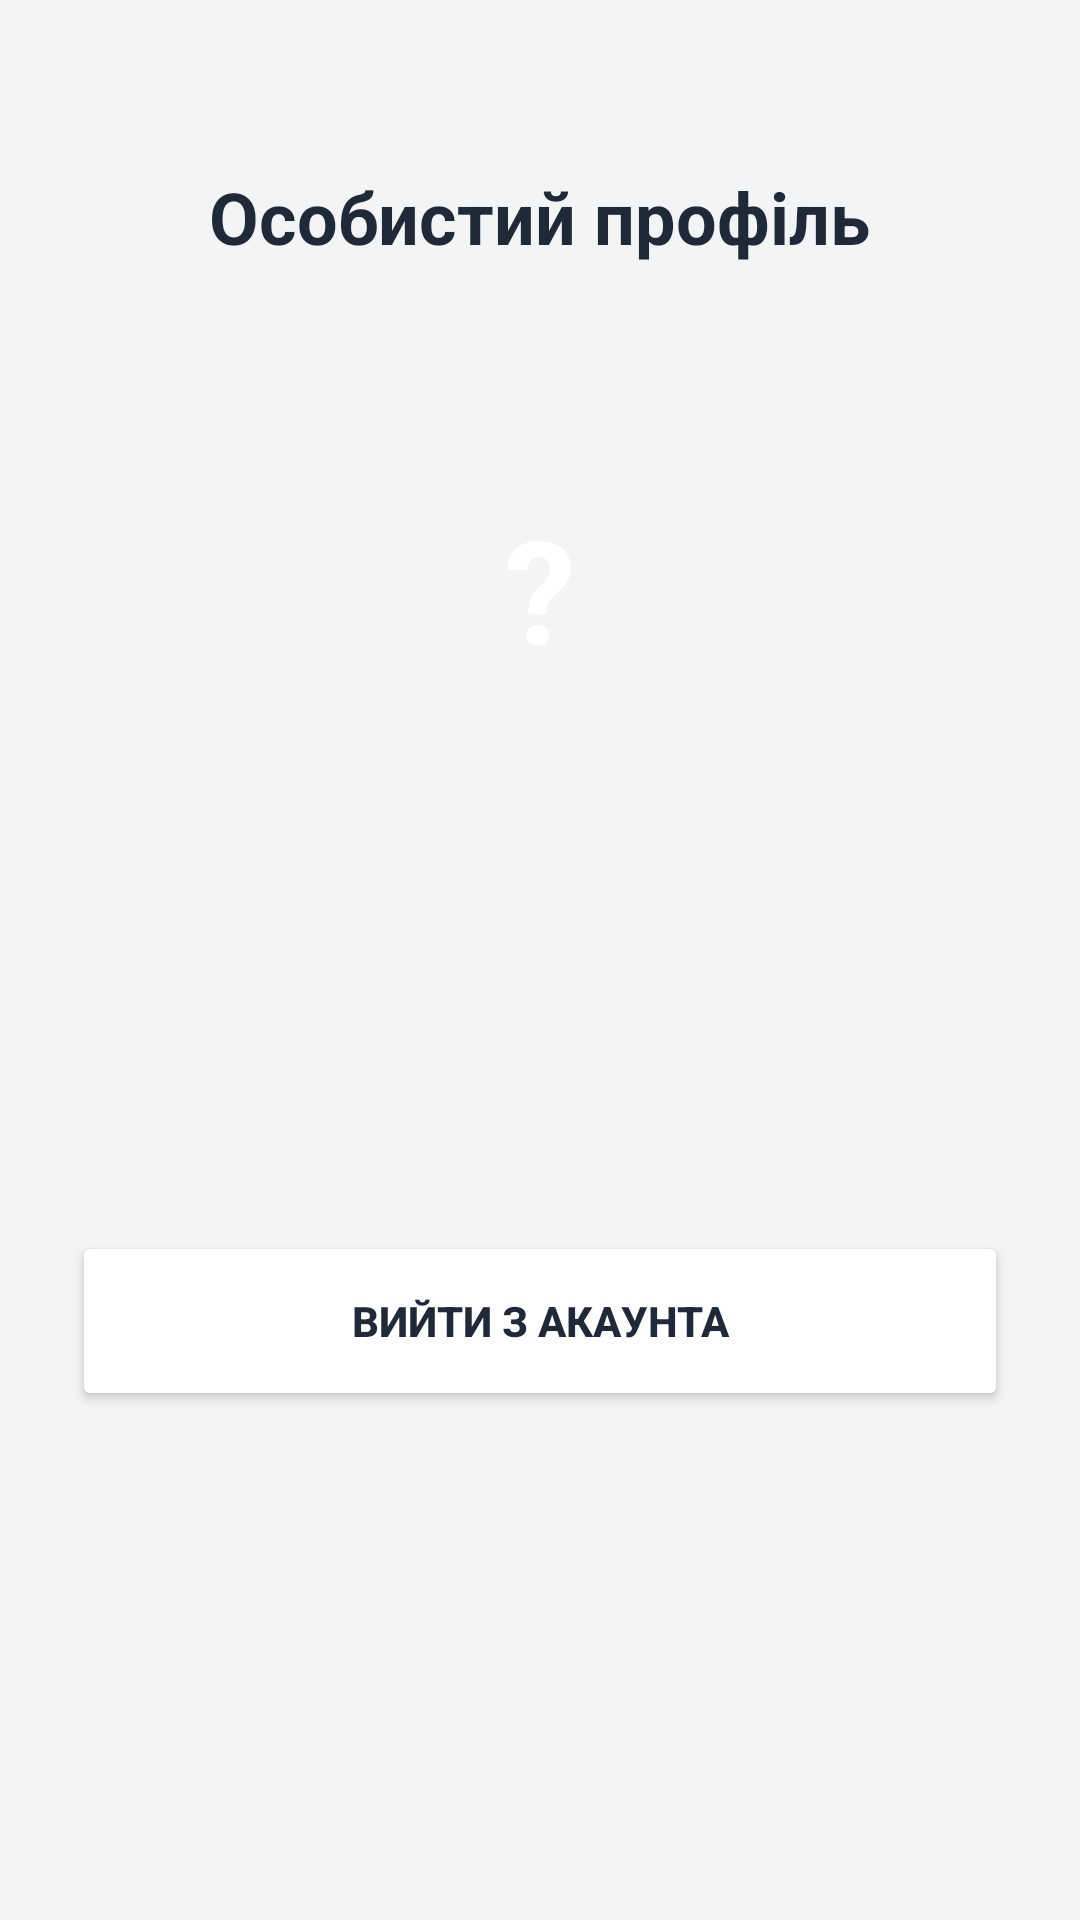

Reconstruct the res/layout file that produces this screen, plus the resources it refers to.
<!-- AndroidManifest.xml: application theme Theme.RefilloStaff -->
<!-- res/layout/fragment_profile.xml -->
<?xml version="1.0" encoding="utf-8"?>
<LinearLayout xmlns:android="http://schemas.android.com/apk/res/android"
    android:layout_width="match_parent"
    android:layout_height="match_parent"
    android:orientation="vertical"
    android:gravity="center_horizontal"
    android:background="@color/gray_100"
    android:padding="24dp"
    android:fitsSystemWindows="true">

    <TextView
        android:layout_width="wrap_content"
        android:layout_height="wrap_content"
        android:text="Особистий профіль"
        android:textSize="24sp"
        android:textStyle="bold"
        android:textColor="@color/brand_dark"
        android:layout_marginTop="32dp"
        android:layout_marginBottom="48dp" />

    <TextView
        android:id="@+id/tvAvatar"
        android:layout_width="120dp"
        android:layout_height="120dp"
        android:background="@drawable/bg_circle"
        android:gravity="center"
        android:text="?"
        android:textColor="@color/white"
        android:textSize="48sp"
        android:textStyle="bold"
        android:elevation="4dp"
        android:layout_marginBottom="24dp"/>

    <TextView
        android:id="@+id/tvName"
        android:layout_width="wrap_content"
        android:layout_height="wrap_content"
        android:textSize="22sp"
        android:textStyle="bold"
        android:textColor="@color/brand_dark"
        android:layout_marginBottom="4dp"/>

    <TextView
        android:id="@+id/tvEmail"
        android:layout_width="wrap_content"
        android:layout_height="wrap_content"
        android:textSize="16sp"
        android:textColor="@color/gray_500"
        android:layout_marginBottom="8dp"/>

    <TextView
        android:id="@+id/tvWorkSince"
        android:layout_width="wrap_content"
        android:layout_height="wrap_content"
        android:textSize="14sp"
        android:textStyle="italic"
        android:textColor="@color/gray_500"
        android:layout_marginBottom="48dp"/>

    <Button
        android:id="@+id/btnLogout"
        android:layout_width="match_parent"
        android:layout_height="60dp"
        android:text="Вийти з акаунта"
        android:textColor="@color/brand_dark"
        android:backgroundTint="@color/white"
        android:textStyle="bold" />
</LinearLayout>
<!-- resources referenced by this layout -->
<resources>
  <color name="brand_dark">#1F2937</color>
  <color name="gray_100">#F3F4F6</color>
  <color name="gray_500">#6B7280</color>
  <color name="white">#FFFFFFFF</color>
  <style name="Theme.RefilloStaff" parent="Base.Theme.RefilloStaff" />
  <style name="Base.Theme.RefilloStaff" parent="Theme.Material3.DayNight.NoActionBar">
          
          
      </style>
</resources>
